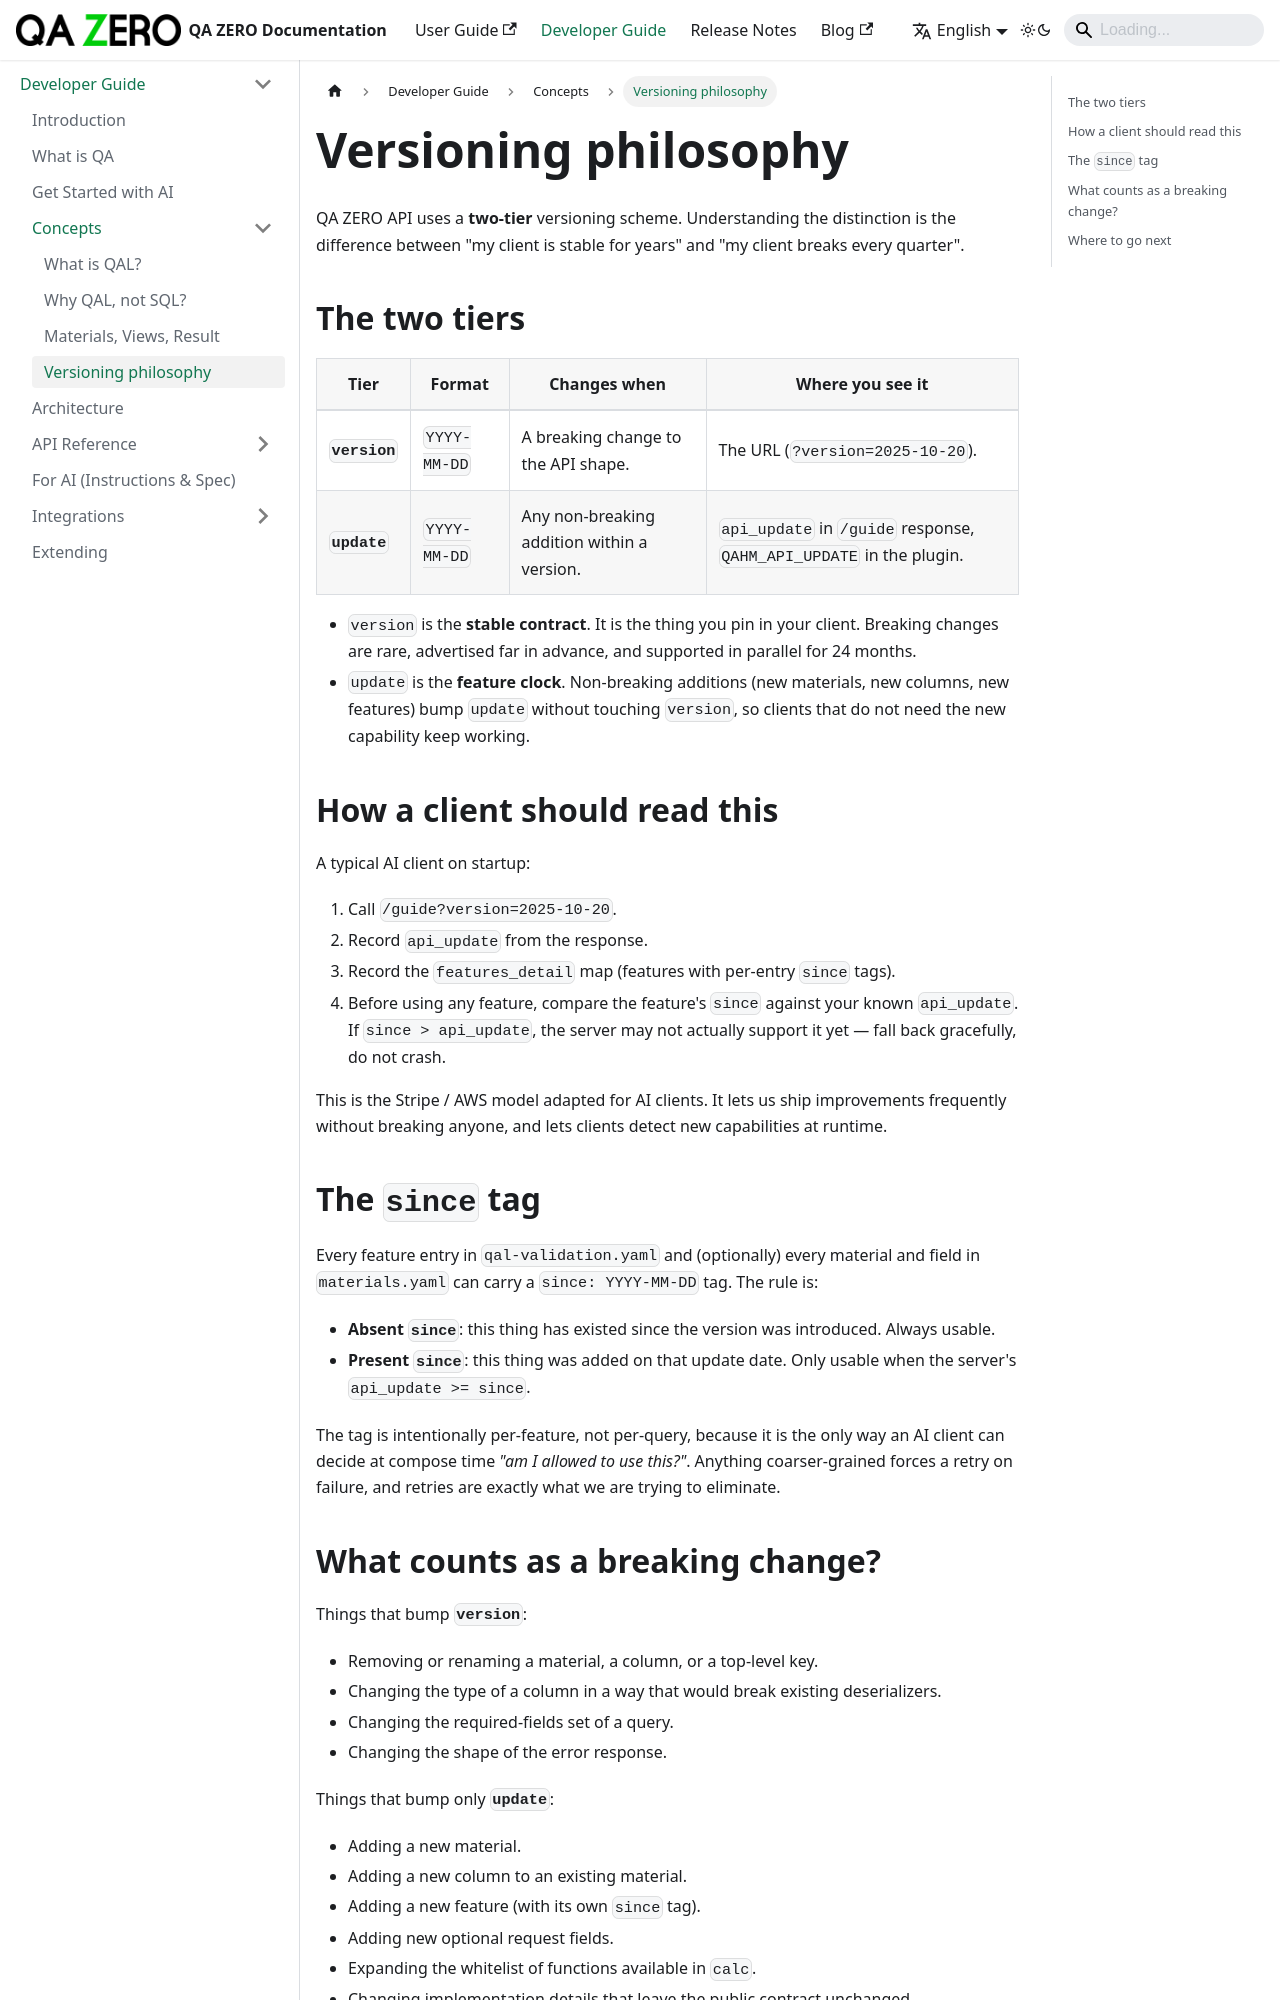

repository: quarka-org/docs.qazero.com · page: docs/developer-manual/concepts/versioning/index.html · generator: docusaurus

---
id: versioning
title: Versioning philosophy
sidebar_position: 4
---

# Versioning philosophy

QA ZERO API uses a **two-tier** versioning scheme. Understanding the
distinction is the difference between "my client is stable for years"
and "my client breaks every quarter".

## The two tiers

| Tier           | Format       | Changes when                          | Where you see it                   |
|----------------|--------------|---------------------------------------|------------------------------------|
| **`version`**  | `YYYY-MM-DD` | A breaking change to the API shape.   | The URL (`?version=2025-10-20`).   |
| **`update`**   | `YYYY-MM-DD` | Any non-breaking addition within a version. | `api_update` in `/guide` response, `QAHM_API_UPDATE` in the plugin. |

- `version` is the **stable contract**. It is the thing you pin in
  your client. Breaking changes are rare, advertised far in advance,
  and supported in parallel for 24 months.
- `update` is the **feature clock**. Non-breaking additions (new
  materials, new columns, new features) bump `update` without
  touching `version`, so clients that do not need the new capability
  keep working.

## How a client should read this

A typical AI client on startup:

1. Call `/guide?version=2025-10-20`.
2. Record `api_update` from the response.
3. Record the `features_detail` map (features with per-entry
   `since` tags).
4. Before using any feature, compare the feature's `since` against
   your known `api_update`. If `since > api_update`, the server may
   not actually support it yet — fall back gracefully, do not crash.

This is the Stripe / AWS model adapted for AI clients. It lets us
ship improvements frequently without breaking anyone, and lets
clients detect new capabilities at runtime.

## The `since` tag

Every feature entry in `qal-validation.yaml` and (optionally) every
material and field in `materials.yaml` can carry a
`since: YYYY-MM-DD` tag. The rule is:

- **Absent `since`**: this thing has existed since the version was
  introduced. Always usable.
- **Present `since`**: this thing was added on that update date. Only
  usable when the server's `api_update >= since`.

The tag is intentionally per-feature, not per-query, because it is
the only way an AI client can decide at compose time *"am I allowed
to use this?"*. Anything coarser-grained forces a retry on failure,
and retries are exactly what we are trying to eliminate.
